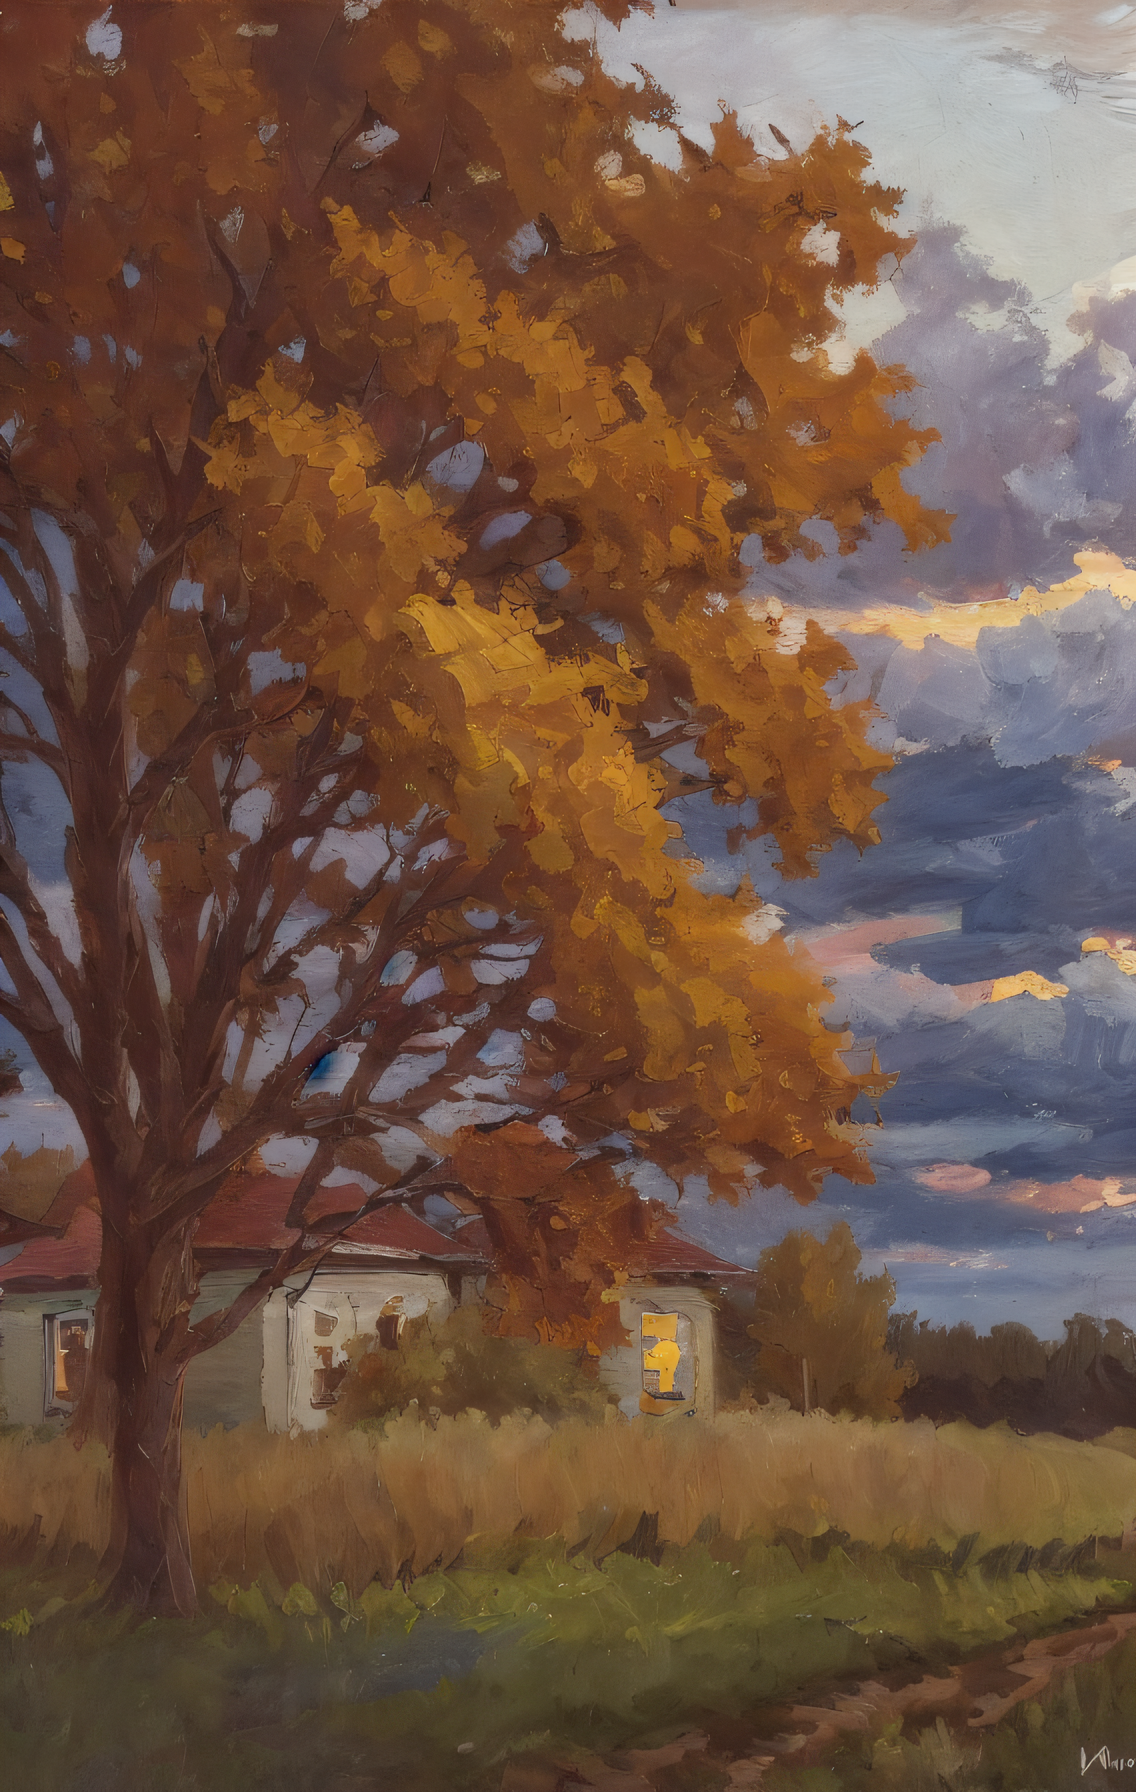
Generation parameters embedded in this image by AUTOMATIC1111 Stable Diffusion web UI or a fork of it (Forge, ...) (PNG 'parameters' text chunk):
(a painting by mse) blue hour, fall, smooth, aesthetic, house in a field, clouds, a dirt path leading to the house, 
Negative prompt: frame, cropped, photo
Steps: 35, Sampler: DPM++ 2S a Karras, CFG scale: 7, Seed: 685368542, Size: 568x896, Model hash: 852f3ba1f1, Model: new 15sme_impressionismOil_sd15